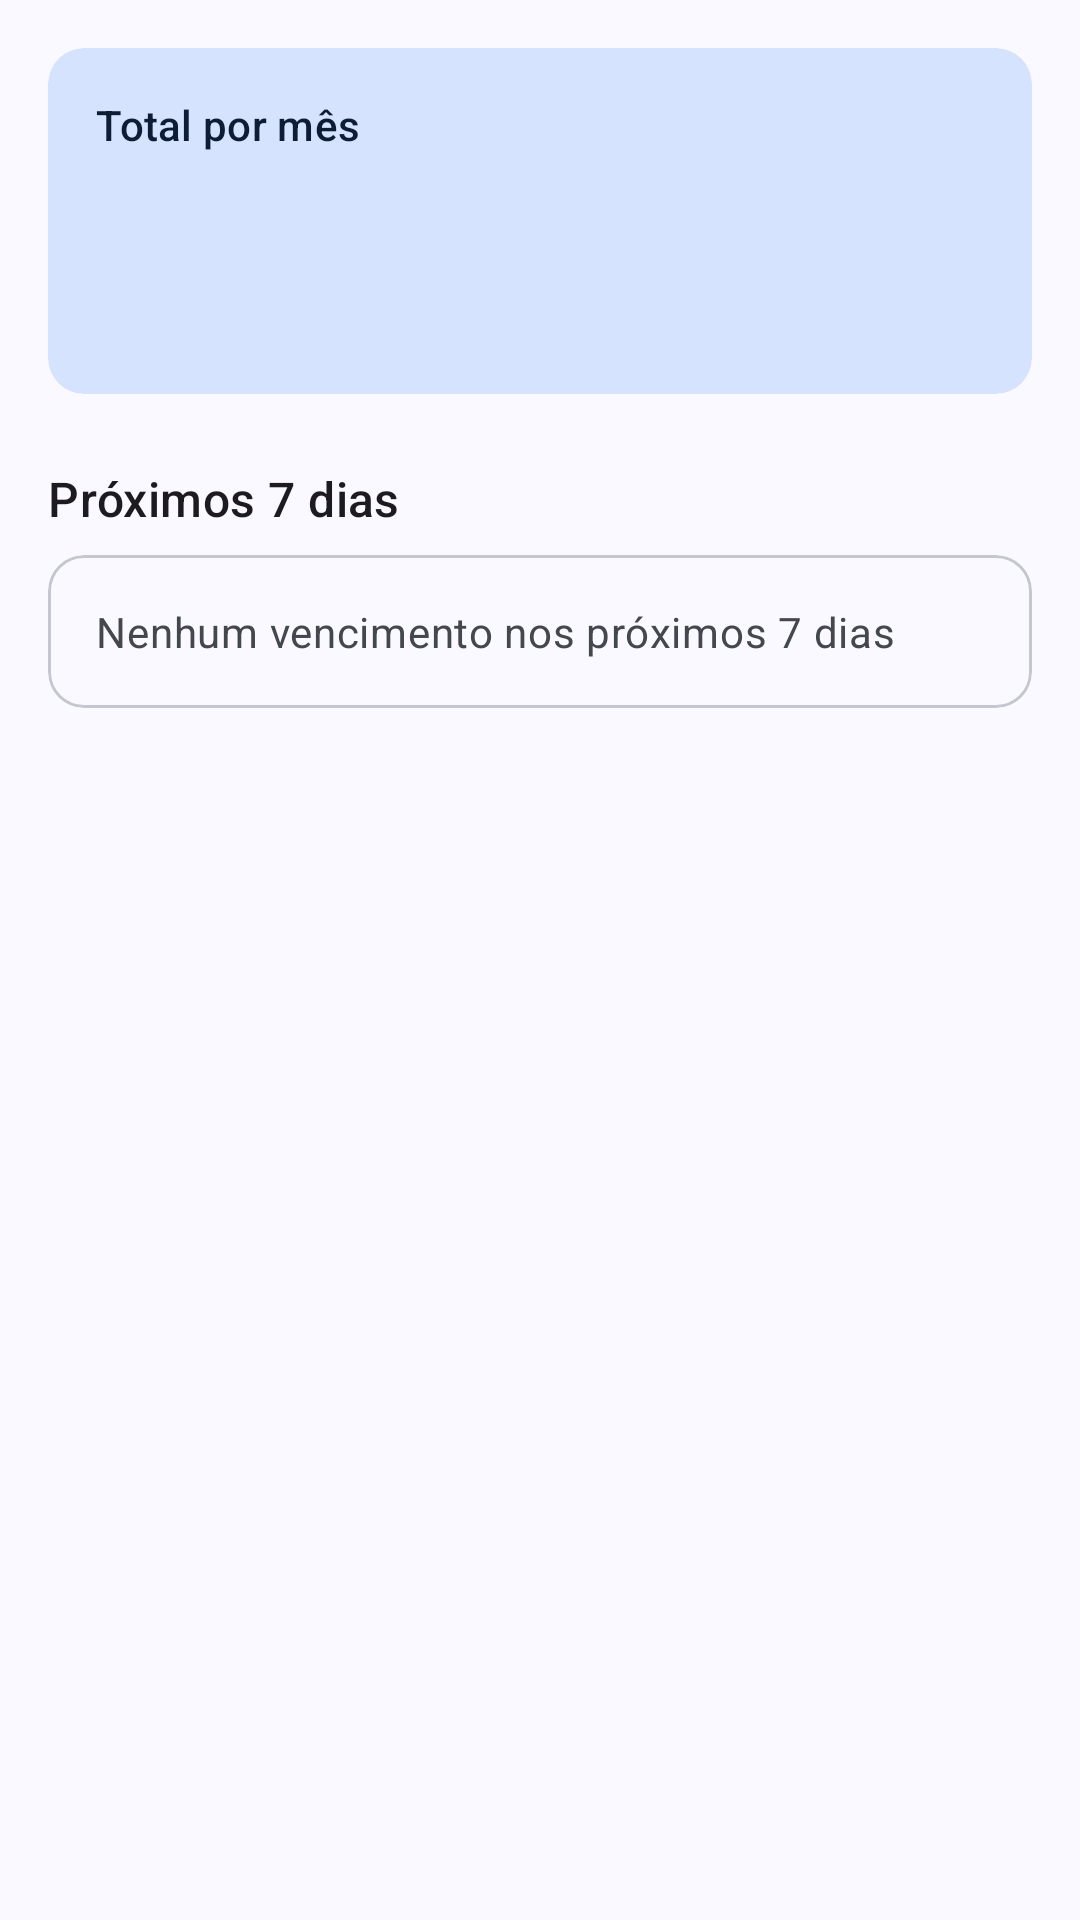

Layout XML and referenced resources for this Android screen:
<!-- AndroidManifest.xml: application theme Theme.Rekly -->
<!-- res/layout/fragment_summary.xml -->
<?xml version="1.0" encoding="utf-8"?>
<FrameLayout xmlns:android="http://schemas.android.com/apk/res/android"
    xmlns:app="http://schemas.android.com/apk/res-auto"
    xmlns:tools="http://schemas.android.com/tools"
    android:layout_width="match_parent"
    android:layout_height="match_parent"
    tools:context=".ui.main.SummaryFragment">

    <TextView
        android:id="@+id/emptyText"
        android:layout_width="wrap_content"
        android:layout_height="wrap_content"
        android:layout_gravity="center"
        android:gravity="center"
        android:padding="@dimen/spacing_large"
        android:text="@string/summary_empty"
        android:textAppearance="?attr/textAppearanceBodyLarge"
        android:textColor="?attr/colorOnSurfaceVariant"
        android:visibility="gone" />

    
    <androidx.core.widget.NestedScrollView
        android:id="@+id/contentScroll"
        android:layout_width="match_parent"
        android:layout_height="match_parent"
        android:clipToPadding="false"
        android:paddingBottom="@dimen/list_bottom_clearance">

        <LinearLayout
            android:layout_width="match_parent"
            android:layout_height="wrap_content"
            android:orientation="vertical"
            android:padding="@dimen/spacing_medium">

            
            <com.google.android.material.card.MaterialCardView
                style="@style/Widget.Material3.CardView.Filled"
                android:layout_width="match_parent"
                android:layout_height="wrap_content"
                app:cardBackgroundColor="?attr/colorPrimaryContainer">

                <LinearLayout
                    android:layout_width="match_parent"
                    android:layout_height="wrap_content"
                    android:orientation="vertical"
                    android:padding="@dimen/spacing_medium">

                    <TextView
                        android:layout_width="wrap_content"
                        android:layout_height="wrap_content"
                        android:text="@string/summary_monthly_total"
                        android:textAppearance="?attr/textAppearanceLabelLarge"
                        android:textColor="?attr/colorOnPrimaryContainer" />

                    <TextView
                        android:id="@+id/monthlyTotalText"
                        android:layout_width="wrap_content"
                        android:layout_height="wrap_content"
                        android:textAppearance="?attr/textAppearanceHeadlineMedium"
                        android:textColor="?attr/colorOnPrimaryContainer"
                        tools:text="R$ 1.689,70" />

                    <TextView
                        android:id="@+id/realCostText"
                        android:layout_width="wrap_content"
                        android:layout_height="wrap_content"
                        android:layout_marginTop="@dimen/spacing_small"
                        android:textAppearance="?attr/textAppearanceBodyMedium"
                        android:textColor="?attr/colorOnPrimaryContainer"
                        tools:text="Seu custo real, já dividindo com outras pessoas: R$ 1.650,25" />

                    <TextView
                        android:id="@+id/trialText"
                        android:layout_width="wrap_content"
                        android:layout_height="wrap_content"
                        android:layout_marginTop="@dimen/spacing_small"
                        android:textAppearance="?attr/textAppearanceBodySmall"
                        android:textColor="?attr/colorOnPrimaryContainer"
                        android:visibility="gone"
                        tools:text="1 assinatura em teste: R$ 29,90 por mês se você continuar"
                        tools:visibility="visible" />

                    <TextView
                        android:id="@+id/incompleteText"
                        android:layout_width="wrap_content"
                        android:layout_height="wrap_content"
                        android:textAppearance="?attr/textAppearanceBodySmall"
                        android:textColor="?attr/colorOnPrimaryContainer"
                        android:visibility="gone"
                        tools:text="2 assinaturas ainda sem valor não entram no total"
                        tools:visibility="visible" />
                </LinearLayout>
            </com.google.android.material.card.MaterialCardView>

            
            <TextView
                android:layout_width="wrap_content"
                android:layout_height="wrap_content"
                android:layout_marginTop="@dimen/spacing_large"
                android:layout_marginBottom="@dimen/spacing_small"
                android:text="@string/summary_upcoming_title"
                android:textAppearance="?attr/textAppearanceTitleMedium" />

            <com.google.android.material.card.MaterialCardView
                style="@style/Widget.Material3.CardView.Outlined"
                android:layout_width="match_parent"
                android:layout_height="wrap_content">

                <LinearLayout
                    android:layout_width="match_parent"
                    android:layout_height="wrap_content"
                    android:orientation="vertical">

                    <TextView
                        android:id="@+id/upcomingEmptyText"
                        android:layout_width="match_parent"
                        android:layout_height="wrap_content"
                        android:padding="@dimen/spacing_medium"
                        android:text="@string/summary_upcoming_empty"
                        android:textAppearance="?attr/textAppearanceBodyMedium"
                        android:textColor="?attr/colorOnSurfaceVariant" />

                    <LinearLayout
                        android:id="@+id/upcomingList"
                        android:layout_width="match_parent"
                        android:layout_height="wrap_content"
                        android:orientation="vertical" />
                </LinearLayout>
            </com.google.android.material.card.MaterialCardView>

            
            <LinearLayout
                android:id="@+id/pendingSection"
                android:layout_width="match_parent"
                android:layout_height="wrap_content"
                android:orientation="vertical"
                android:visibility="gone"
                tools:visibility="visible">

                <TextView
                    android:layout_width="wrap_content"
                    android:layout_height="wrap_content"
                    android:layout_marginTop="@dimen/spacing_large"
                    android:layout_marginBottom="@dimen/spacing_small"
                    android:text="@string/summary_pending_title"
                    android:textAppearance="?attr/textAppearanceTitleMedium" />

                <com.google.android.material.card.MaterialCardView
                    style="@style/Widget.Material3.CardView.Outlined"
                    android:layout_width="match_parent"
                    android:layout_height="wrap_content">

                    <LinearLayout
                        android:id="@+id/pendingList"
                        android:layout_width="match_parent"
                        android:layout_height="wrap_content"
                        android:orientation="vertical" />
                </com.google.android.material.card.MaterialCardView>
            </LinearLayout>

            
            <LinearLayout
                android:id="@+id/categoriesSection"
                android:layout_width="match_parent"
                android:layout_height="wrap_content"
                android:orientation="vertical"
                android:visibility="gone"
                tools:visibility="visible">

                <TextView
                    android:layout_width="wrap_content"
                    android:layout_height="wrap_content"
                    android:layout_marginTop="@dimen/spacing_large"
                    android:layout_marginBottom="@dimen/spacing_small"
                    android:text="@string/summary_categories_title"
                    android:textAppearance="?attr/textAppearanceTitleMedium" />

                <com.google.android.material.card.MaterialCardView
                    style="@style/Widget.Material3.CardView.Outlined"
                    android:layout_width="match_parent"
                    android:layout_height="wrap_content">

                    <LinearLayout
                        android:id="@+id/categoryList"
                        android:layout_width="match_parent"
                        android:layout_height="wrap_content"
                        android:orientation="vertical"
                        android:paddingTop="@dimen/spacing_small"
                        android:paddingBottom="@dimen/spacing_small" />
                </com.google.android.material.card.MaterialCardView>
            </LinearLayout>

            
            <LinearLayout
                android:id="@+id/suggestionsSection"
                android:layout_width="match_parent"
                android:layout_height="wrap_content"
                android:orientation="vertical"
                android:visibility="gone"
                tools:visibility="visible">

                <TextView
                    android:layout_width="wrap_content"
                    android:layout_height="wrap_content"
                    android:layout_marginTop="@dimen/spacing_large"
                    android:layout_marginBottom="@dimen/spacing_small"
                    android:text="@string/summary_suggestions_title"
                    android:textAppearance="?attr/textAppearanceTitleMedium" />

                <com.google.android.material.card.MaterialCardView
                    style="@style/Widget.Material3.CardView.Filled"
                    android:layout_width="match_parent"
                    android:layout_height="wrap_content"
                    app:cardBackgroundColor="?attr/colorTertiaryContainer">

                    <LinearLayout
                        android:id="@+id/suggestionList"
                        android:layout_width="match_parent"
                        android:layout_height="wrap_content"
                        android:orientation="vertical" />
                </com.google.android.material.card.MaterialCardView>
            </LinearLayout>

        </LinearLayout>
    </androidx.core.widget.NestedScrollView>

</FrameLayout>
<!-- resources referenced by this layout -->
<resources>
  <dimen name="list_bottom_clearance">88dp</dimen>
  <dimen name="spacing_large">24dp</dimen>
  <dimen name="spacing_medium">16dp</dimen>
  <dimen name="spacing_small">8dp</dimen>
  <string name="summary_categories_title">Gasto por categoria</string>
  <string name="summary_empty">Cadastre sua primeira assinatura no botão + para ver o resumo do mês</string>
  <string name="summary_monthly_total">Total por mês</string>
  <string name="summary_pending_title">Pendentes a confirmar</string>
  <string name="summary_suggestions_title">Sugestões de economia</string>
  <string name="summary_upcoming_empty">Nenhum vencimento nos próximos 7 dias</string>
  <string name="summary_upcoming_title">Próximos 7 dias</string>
  <style name="Theme.Rekly" parent="Base.Theme.Rekly" />
  <color name="md_theme_primary">#23395B</color>
  <color name="md_theme_onPrimary">#FFFFFF</color>
  <color name="md_theme_primaryContainer">#D6E3FF</color>
  <color name="md_theme_onPrimaryContainer">#0D1D33</color>
  <color name="md_theme_secondary">#565F71</color>
  <color name="md_theme_onSecondary">#FFFFFF</color>
  <color name="md_theme_secondaryContainer">#DAE2F9</color>
  <color name="md_theme_onSecondaryContainer">#131C2B</color>
  <color name="md_theme_tertiary">#705575</color>
  <color name="md_theme_onTertiary">#FFFFFF</color>
  <color name="md_theme_tertiaryContainer">#FAD8FD</color>
  <color name="md_theme_onTertiaryContainer">#28132E</color>
  <color name="md_theme_error">#BA1A1A</color>
  <color name="md_theme_onError">#FFFFFF</color>
  <color name="md_theme_errorContainer">#FFDAD6</color>
  <color name="md_theme_onErrorContainer">#410002</color>
  <color name="md_theme_background">#F9F9FF</color>
  <color name="md_theme_onBackground">#1A1C20</color>
  <color name="md_theme_surface">#F9F9FF</color>
  <color name="md_theme_onSurface">#1A1C20</color>
  <color name="md_theme_surfaceVariant">#E0E2EC</color>
  <color name="md_theme_onSurfaceVariant">#44474E</color>
  <color name="md_theme_outline">#74777F</color>
  <color name="md_theme_outlineVariant">#C4C6D0</color>
  <color name="md_theme_inverseSurface">#2E3036</color>
  <color name="md_theme_inverseOnSurface">#F0F0F7</color>
  <color name="md_theme_inversePrimary">#B0C6EC</color>
  <color name="md_theme_surfaceDim">#D9D9E0</color>
  <color name="md_theme_surfaceBright">#F9F9FF</color>
  <color name="md_theme_surfaceContainerLowest">#FFFFFF</color>
  <color name="md_theme_surfaceContainerLow">#F3F3FA</color>
  <color name="md_theme_surfaceContainer">#EDEDF4</color>
  <color name="md_theme_surfaceContainerHigh">#E8E7EF</color>
  <color name="md_theme_surfaceContainerHighest">#E2E2E9</color>
</resources>
